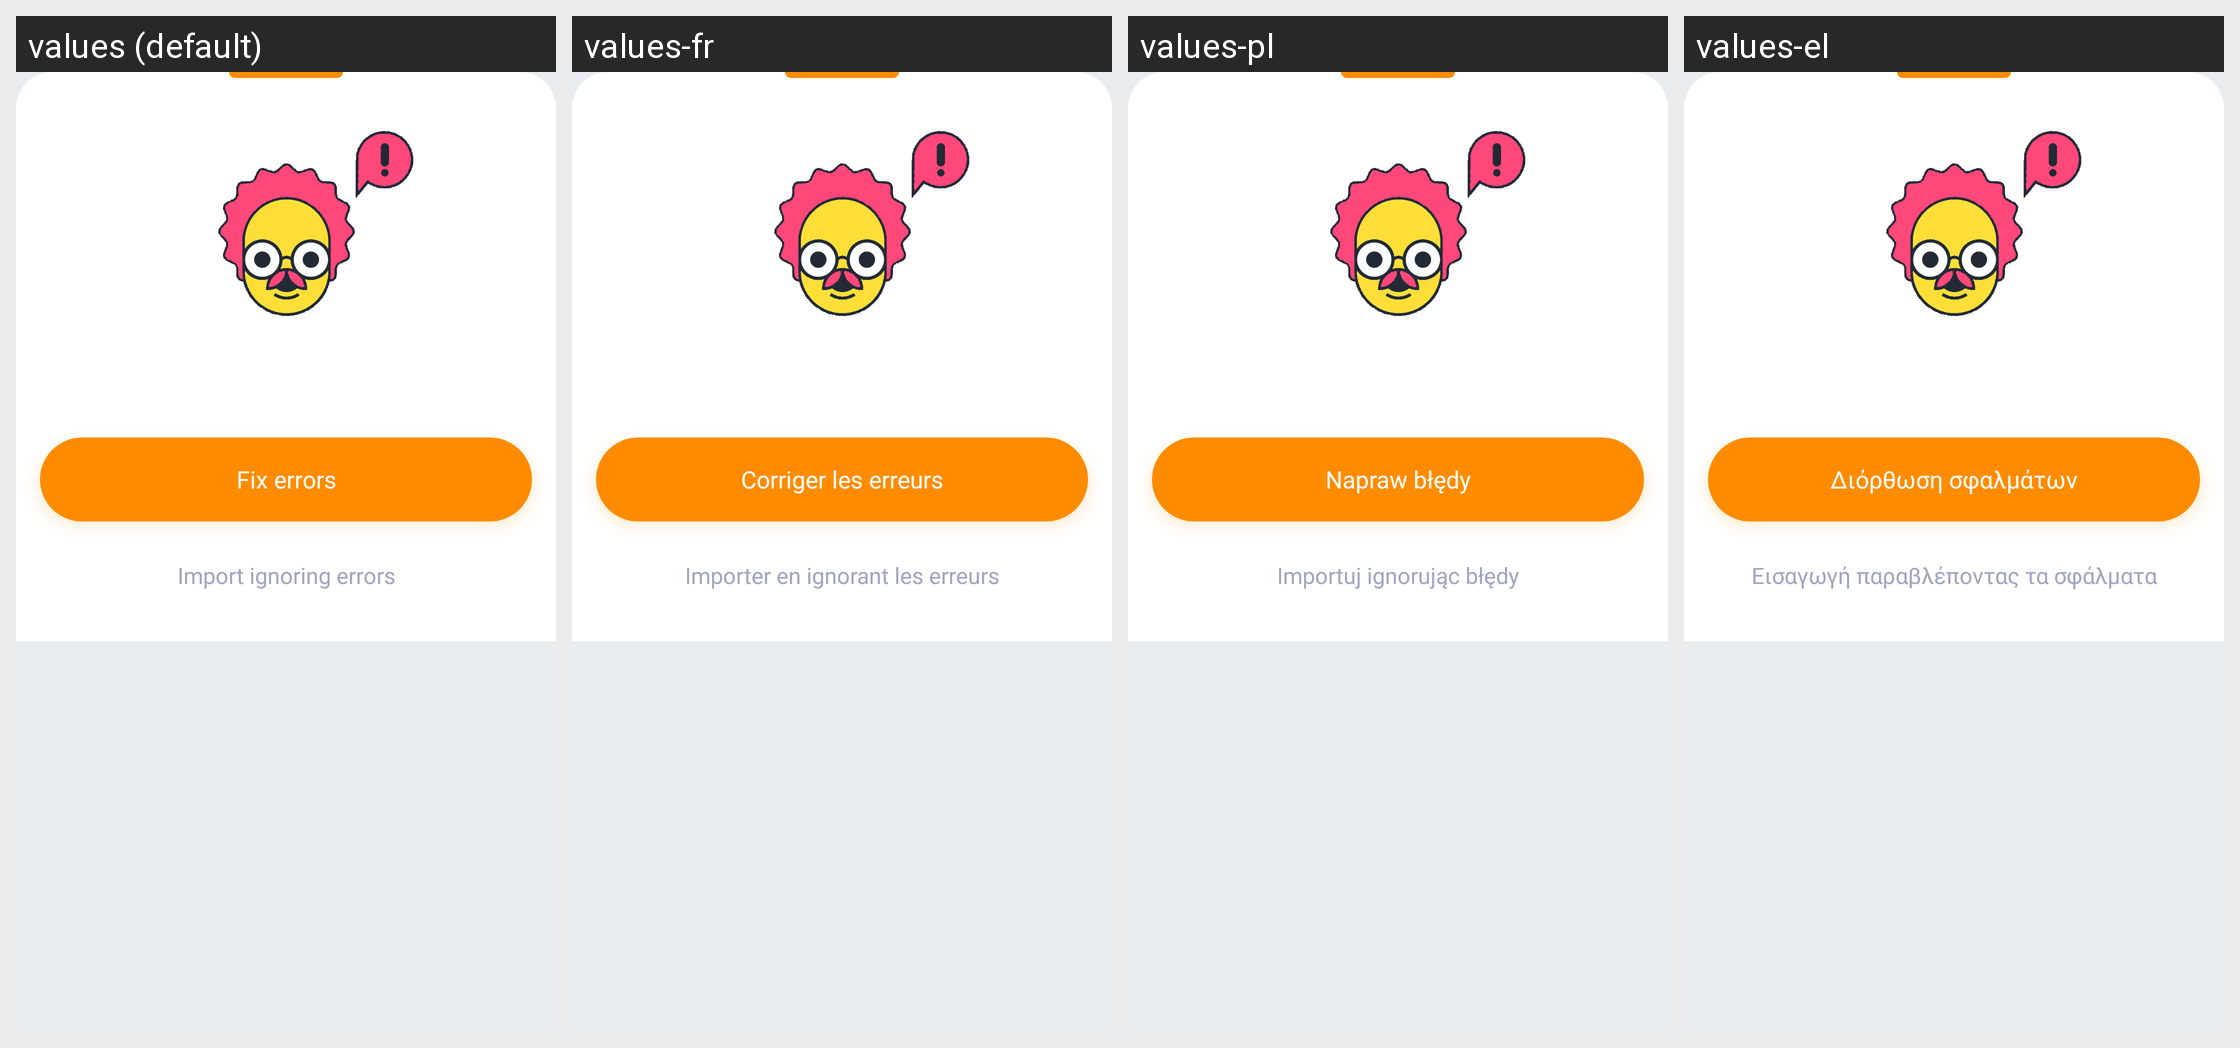

Translations of the strings shown on this Android screen, per locale in the grid:
Android screen res/layout/bottom_sheet_import_errors.xml rendered under 4 locales, left to right: values (default), values-fr, values-pl, values-el. Device: Nexus 5 (rendered at 1080×1920; each locale shown at half size, 540×960, under a caption strip naming it); theme AppTheme.
Other locales in the repository, not shown: values-cs, values-de, values-es, values-eu, values-hi, values-in, values-it, values-ne, values-nl, values-pt-rBR, values-pt-rPT, values-ru, values-tr, values-uk, values-vi, values-zh-rCN.
Strings drawn on this screen, with the default value and each locale's value (text and hints the layout hard-codes, and strings that could not be matched under every locale, appear in the picture but are not listed):

button_fix_errors
  values: Fix errors
  values-fr: Corriger les erreurs
  values-pl: Napraw błędy
  values-el: Διόρθωση σφαλμάτων

button_import_ignoring_errors
  values: Import ignoring errors
  values-fr: Importer en ignorant les erreurs
  values-pl: Importuj ignorując błędy
  values-el: Εισαγωγή παραβλέποντας τα σφάλματα
